Run: headless pygame with SDL's dummy video driver; simulated clock (each Clock.tick advances the game by its frame time, no real sleeping); random seed 0; keys injected as events and as key.get_pressed() state; mouse plan: one left click at the window centre at the start of phase 2, then a move to the lower-right quarter at the start of phase 3.
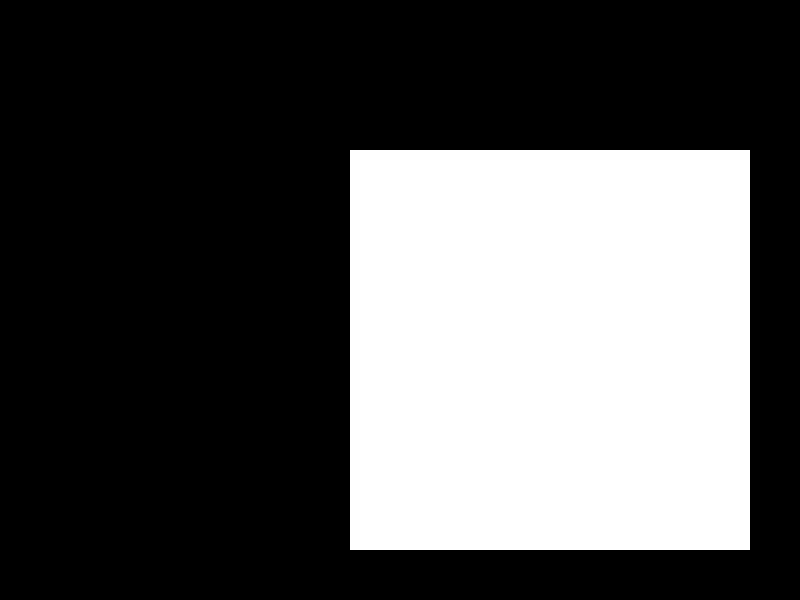
Frame 1 of 4 · flips 1–60 · no input
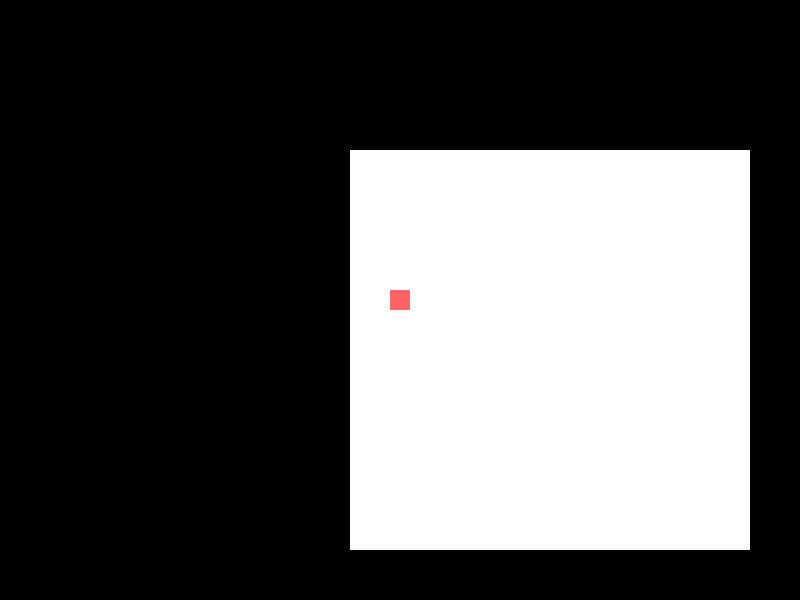
Frame 2 of 4 · flips 61–180 · clicked the window centre · tapped SPACE, RETURN · held RIGHT (→), D
Frame 3 of 4 · flips 181–300 · moved the mouse to the lower-right quarter · held DOWN (↓), S · screen unchanged from frame 2, image omitted
Frame 4 of 4 · flips 301–420 · held LEFT (←), A, UP (↑), W · screen unchanged from frame 3, image omitted

The pygame program that drew these frames:

import math
import pygame
import random

WIDTH = 800
HEIGHT = 600
OFFSET_X = 350
OFFSET_Y = 150
BLOCK_SPACE = 400
ROW = 20
BLOCK_SIZE = math.floor(BLOCK_SPACE / ROW)


pygame.init()

screen = pygame.display.set_mode([WIDTH, HEIGHT])

class Block:
	def __init__(self):
		self.bomb = False
		self.mark = False
		self.guess = False
		self.pos = [0,0]

grid = [[Block() for n in range(ROW)] for n in range(ROW)]

# Place each block on the grid space evenly and randomly place bombs
def createGrid():
	for i in range(ROW):
		for j in range(ROW):
			grid[j][i].pos[0] = OFFSET_X + j * BLOCK_SIZE
			grid[j][i].pos[1] = OFFSET_Y + i * BLOCK_SIZE

			if (random.randint(0, 2)) == 2:
				grid[j][i].bomb = True

# Sees if the mouse click hit a block, then return it's x and y pos.
# If no hit, return (-1, -1).
def checkClick(mousePos):
	# print(mousePos)
	if(mousePos[0] > OFFSET_X and mousePos[1] > OFFSET_Y):
		for i in range(ROW):
			for j in range(ROW):
				difX = mousePos[0] - grid[j][i].pos[0]

				if difX > 0 and difX < BLOCK_SIZE:
					difY = mousePos[1] - grid[j][i].pos[1]

					if difY > 0 and difY < BLOCK_SIZE:
						# grid[j][i].bomb = True
						# grid[j][i].guess = True
						return (i, j)

	return (-1, -1)

def draw():
	"""
	for i in range(ROW):
		for j in range(ROW):
			print(grid[j][i].pos)
	print("DONE")
	"""

	pygame.draw.rect(screen, (50, 50, 50), (OFFSET_X, OFFSET_Y, BLOCK_SPACE, BLOCK_SPACE))

	incX = OFFSET_X
	incY = OFFSET_Y

	for i in range(ROW):
		incX = OFFSET_X
		for j in range(ROW):
			if grid[j][i].mark: # if block is marked as not a bomb
				pygame.draw.rect(screen, (200, 200, 200), (incX, incY, BLOCK_SIZE, BLOCK_SIZE))
			elif grid[j][i].bomb and grid[j][i].guess: # if block is a bomb and is guessed
				pygame.draw.rect(screen, (255, 100, 100), (incX, incY, BLOCK_SIZE, BLOCK_SIZE))
			elif not grid[j][i].bomb and grid[j][i].guess: # if block is not a bomb and is guessed
				pygame.draw.rect(screen, (0, 0, 0), (incX, incY, BLOCK_SIZE, BLOCK_SIZE))
			else: # if block is not guessed yet and not marked
				pygame.draw.rect(screen, (255, 255, 255), (incX, incY, BLOCK_SIZE, BLOCK_SIZE))
			incX += BLOCK_SIZE
		incY += BLOCK_SIZE

	pygame.display.update()

def main():
	createGrid()

	running = True
	while running:
		""" check if close button was pressed """
		for event in pygame.event.get():
			if event.type == pygame.QUIT:
				running = False
			elif event.type == pygame.MOUSEBUTTONUP and event.button == 1: # left click
				mouseTup = checkClick(pygame.mouse.get_pos())

				if(mouseTup[0] > -1): # Block was clicked
					if(grid[mouseTup[1]][mouseTup[0]].mark): # Unmark if marked already
						grid[mouseTup[1]][mouseTup[0]].mark = False
					else:
						grid[mouseTup[1]][mouseTup[0]].guess = True
				else: # Nothing was clicked. Do nothing
					print("Nothing was clicked")
			elif event.type == pygame.MOUSEBUTTONUP and event.button == 3: # right click
				mouseTup = checkClick(pygame.mouse.get_pos())

				if(mouseTup[0] > -1): # Block was clicked
					if(grid[mouseTup[1]][mouseTup[0]].guess): # Block already guessed
						pass
					else:
						grid[mouseTup[1]][mouseTup[0]].mark = True
				else: # Nothing was clicked. Do nothing
					print("Nothing was clicked")


		""" fill screen with black """
		screen.fill((0, 0, 0))

		""" drawing everything """
		draw()

		""" flip the display as is needed """
		pygame.display.flip()
		pygame.time.wait(50)

main()
pygame.quit()
